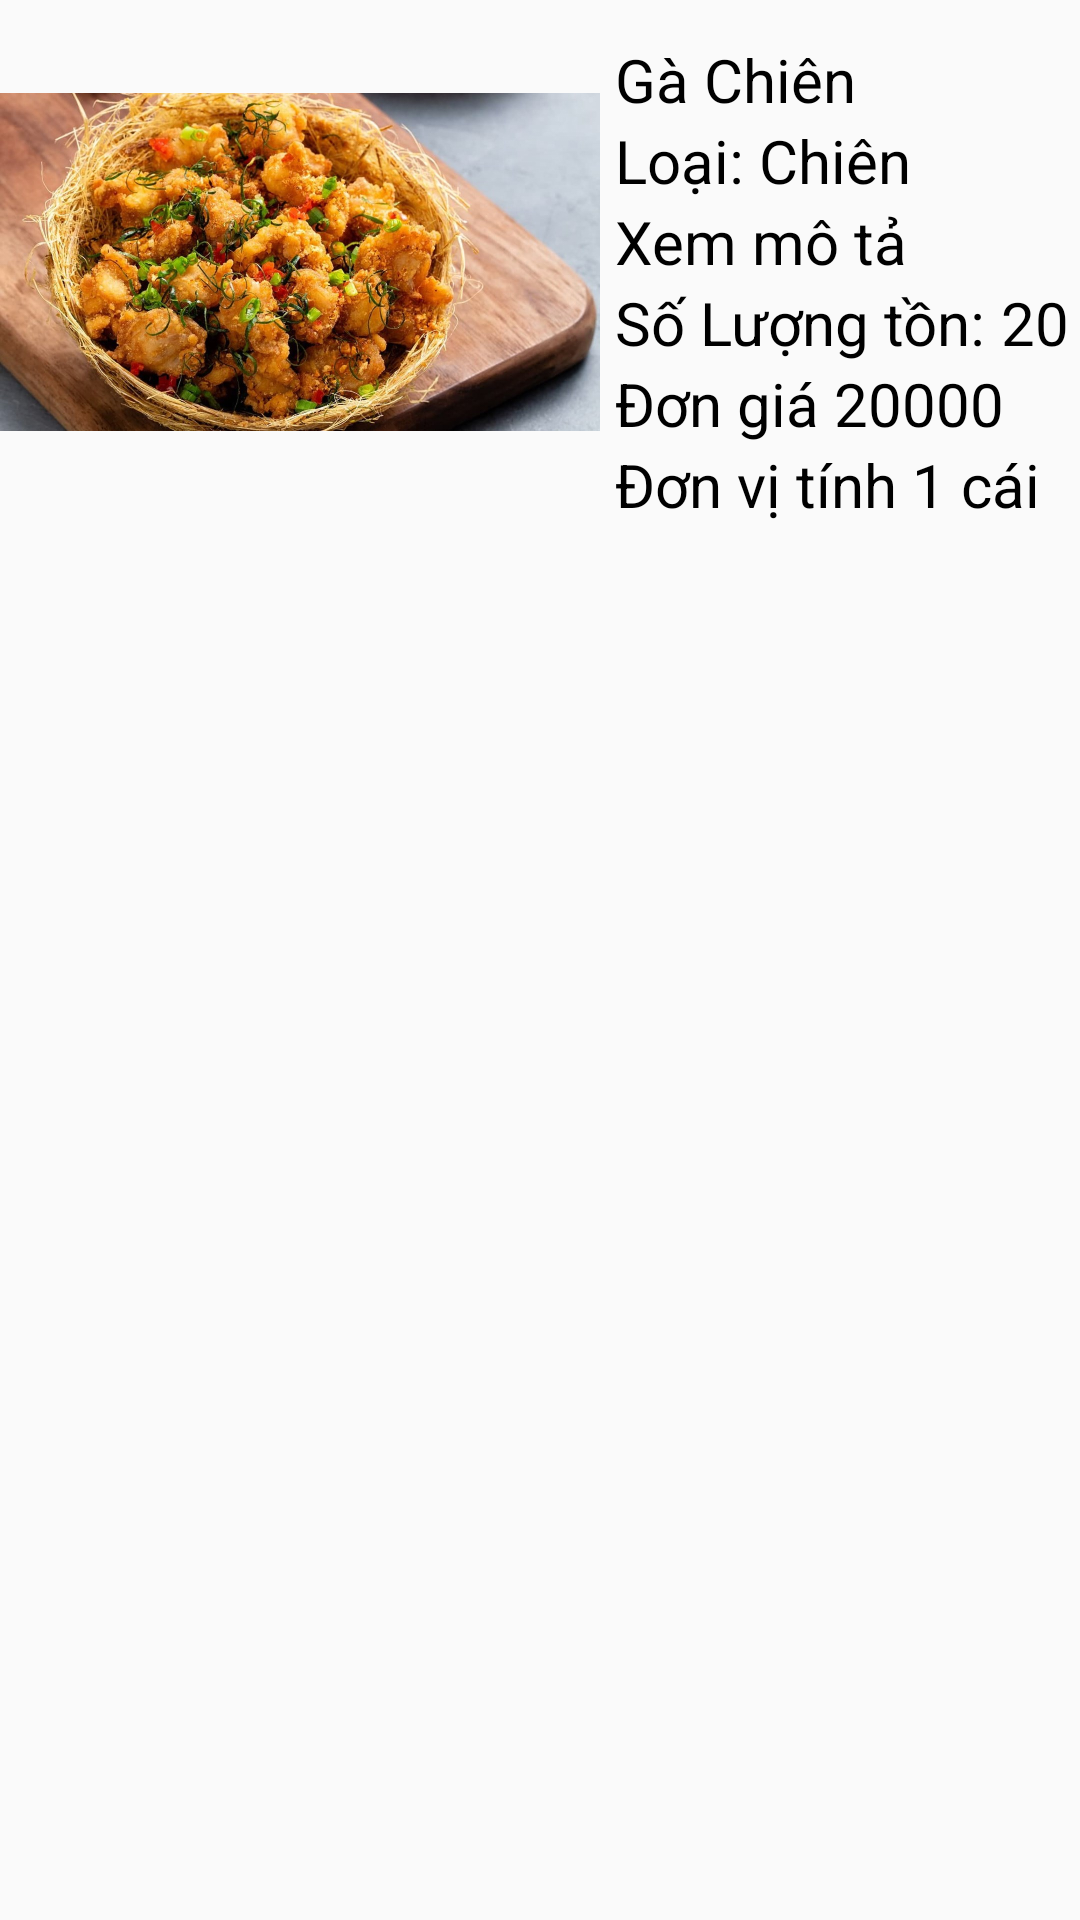

Android layout source for this screen:
<!-- AndroidManifest.xml: application theme Theme.WebDatDoAn -->
<!-- res/layout/listfood_manage.xml -->
<?xml version="1.0" encoding="utf-8"?>
<LinearLayout xmlns:android="http://schemas.android.com/apk/res/android"
    android:layout_width="match_parent"
   android:id="@+id/listFood"
    android:layout_height="wrap_content">

    <LinearLayout
        android:layout_width="match_parent"
        android:layout_height="wrap_content">
        <ImageView
            android:id="@+id/RUD_pic"
            android:layout_width="200dp"
            android:layout_height="150dp"
            android:layout_gravity="center"
            android:src="@drawable/picgachien" />

        <LinearLayout
            android:layout_marginLeft="5dp"
            android:layout_marginTop="13dp"
            android:layout_width="match_parent"
            android:layout_height="wrap_content"
            android:orientation="vertical"
            >
            <TextView
                android:id="@+id/RUD_tenMonAn"
                android:layout_width="match_parent"
                android:layout_height="wrap_content"
                android:text="Gà Chiên"
                android:textSize="20sp"
                android:textColor="@color/black"
                />

            <LinearLayout
                android:layout_width="match_parent"
                android:layout_height="wrap_content"
                android:orientation="horizontal"
                >
                <TextView
                    android:layout_width="wrap_content"
                    android:layout_height="wrap_content"
                    android:text="Loại: "
                    android:textSize="20sp"
                    android:textColor="@color/black"
                    />
                <TextView
                    android:id="@+id/RUD_LoaiDoAn"
                    android:layout_width="match_parent"
                    android:layout_height="wrap_content"
                    android:text="Chiên "
                    android:textSize="20sp"
                    android:textColor="@color/black"
                    />

            </LinearLayout>
            <TextView
                android:id="@+id/RUD_MoTa"
                android:layout_width="match_parent"
                android:layout_height="wrap_content"
                android:text="Xem mô tả"
                android:textSize="20sp"
                android:textColor="@color/black"
                />

            <LinearLayout
                android:layout_width="match_parent"
                android:layout_height="wrap_content"
                android:orientation="horizontal"
                >
                <TextView
                    android:layout_width="wrap_content"
                    android:layout_height="wrap_content"
                    android:text="Số Lượng tồn: "
                    android:textSize="20sp"
                    android:textColor="@color/black"
                    />
                <TextView
                    android:id="@+id/RUD_SLTonKho"
                    android:layout_width="match_parent"
                    android:layout_height="wrap_content"
                    android:text="20"
                    android:textColor="@color/black"
                    android:textSize="20sp"
                    />


            </LinearLayout>

            <LinearLayout
                android:layout_width="match_parent"
                android:layout_height="wrap_content"
                android:orientation="horizontal"
                >
                <TextView
                    android:layout_width="wrap_content"
                    android:layout_height="wrap_content"
                    android:text="Đơn giá"
                    android:textSize="20sp"
                    android:textColor="@color/black"
                    />

                <TextView
                    android:layout_marginLeft="5dp"
                    android:id="@+id/RUD_DonGia"
                    android:layout_width="wrap_content"
                    android:layout_height="wrap_content"
                    android:text="20000"
                    android:textSize="20sp"
                    android:textColor="@color/black"
                    />


            </LinearLayout>

            <LinearLayout
                android:layout_width="match_parent"
                android:layout_height="wrap_content"
                android:orientation="horizontal"
                >
                <TextView
                    android:layout_width="wrap_content"
                    android:layout_height="wrap_content"
                    android:text="Đơn vị tính"
                    android:textSize="20sp"
                    android:textColor="@color/black"
                    />

                <TextView
                    android:layout_marginLeft="5dp"
                    android:id="@+id/RUD_DonViTinh"
                    android:layout_width="wrap_content"
                    android:layout_height="wrap_content"
                    android:text="1 cái"
                    android:textSize="20sp"
                    android:textColor="@color/black"
                    />
            </LinearLayout>



        </LinearLayout>
    </LinearLayout>

</LinearLayout>
<!-- resources referenced by this layout -->
<resources>
  <color name="black">#FF000000</color>
  <!-- drawable picgachien: jpg bitmap (drawable, 215782 bytes) -->
  <style name="Theme.WebDatDoAn" parent="Theme.AppCompat.DayNight.NoActionBar">
          
          <item name="colorPrimary">@color/purple_500</item>
          <item name="colorPrimaryVariant">@color/purple_700</item>
          <item name="colorOnPrimary">@color/white</item>
          
          <item name="colorSecondary">@color/teal_200</item>
          <item name="colorSecondaryVariant">@color/teal_700</item>
          <item name="colorOnSecondary">@color/black</item>
          
          <item name="android:statusBarColor" tools:targetApi="l">?attr/colorPrimaryVariant</item>
          
      </style>
  <color name="purple_500">#FF6200EE</color>
  <color name="purple_700">#FF3700B3</color>
  <color name="white">#FFFFFFFF</color>
  <color name="teal_200">#FF03DAC5</color>
  <color name="teal_700">#FF018786</color>
</resources>
